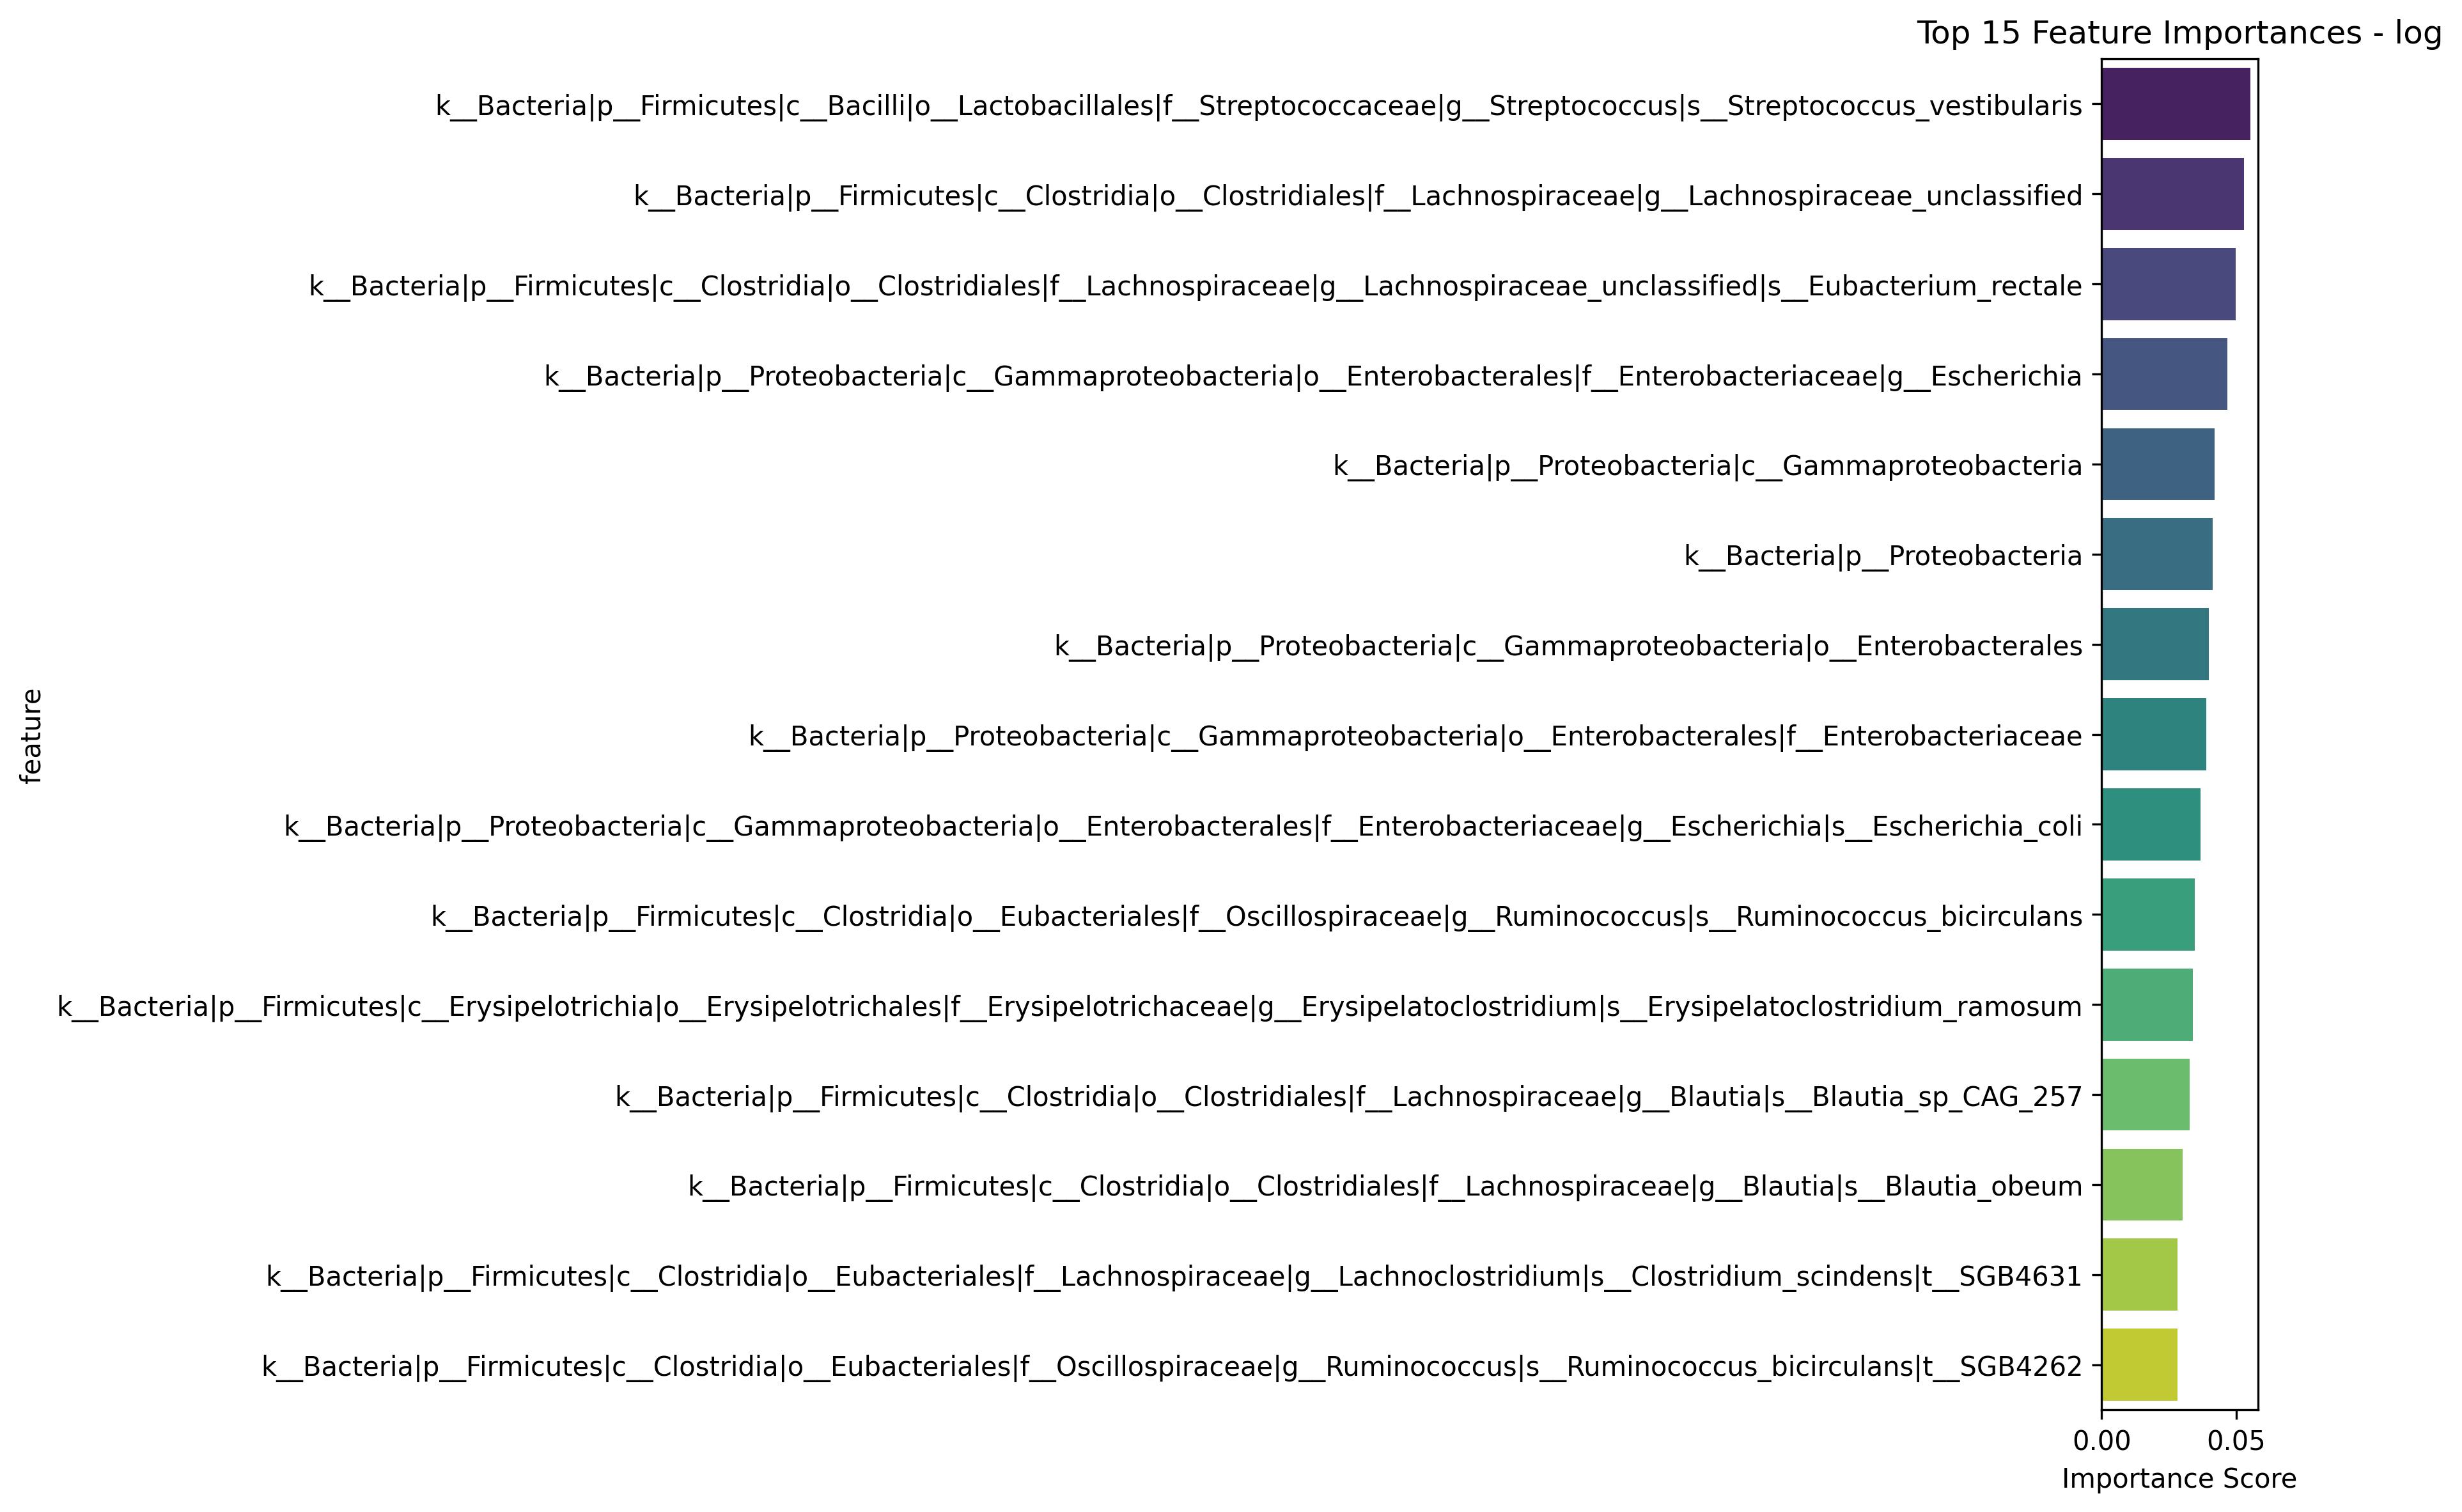

Source data for this figure (header and first rows):
feature, importance
k__Bacteria|p__Firmicutes|c__Bacilli|o__…, 0.05538
k__Bacteria|p__Firmicutes|c__Clostridia|…, 0.05305
k__Bacteria|p__Firmicutes|c__Clostridia|…, 0.04983
k__Bacteria|p__Proteobacteria|c__Gammapr…, 0.04685
k__Bacteria|p__Proteobacteria|c__Gammapr…, 0.04201
k__Bacteria|p__Proteobacteria, 0.04137
k__Bacteria|p__Proteobacteria|c__Gammapr…, 0.03992
k__Bacteria|p__Proteobacteria|c__Gammapr…, 0.03891
k__Bacteria|p__Proteobacteria|c__Gammapr…, 0.03685
k__Bacteria|p__Firmicutes|c__Clostridia|…, 0.03455
k__Bacteria|p__Firmicutes|c__Erysipelotr…, 0.0339
k__Bacteria|p__Firmicutes|c__Clostridia|…, 0.03262
k__Bacteria|p__Firmicutes|c__Clostridia|…, 0.03016
k__Bacteria|p__Firmicutes|c__Clostridia|…, 0.02815
k__Bacteria|p__Firmicutes|c__Clostridia|…, 0.02809
k__Bacteria|p__Bacteroidetes|c__Bacteroi…, 0.02801
k__Bacteria|p__Bacteroidetes|c__Bacteroi…, 0.02735
k__Bacteria|p__Actinobacteria|c__Corioba…, 0.02636
k__Bacteria|p__Proteobacteria|c__Gammapr…, 0.0255
k__Bacteria|p__Firmicutes|c__Clostridia|…, 0.02356
k__Bacteria|p__Firmicutes|c__Negativicut…, 0.02246
k__Bacteria|p__Firmicutes|c__Clostridia|…, 0.02242
k__Bacteria|p__Firmicutes|c__Negativicut…, 0.02218
k__Bacteria|p__Bacteroidetes|c__Bacteroi…, 0.02194
k__Bacteria|p__Firmicutes|c__Bacilli|o__…, 0.0207
k__Bacteria|p__Actinobacteria|c__Actinob…, 0.02009
k__Bacteria|p__Firmicutes|c__Clostridia|…, 0.01935
k__Bacteria|p__Firmicutes|c__Erysipelotr…, 0.01179
k__Bacteria|p__Firmicutes|c__Clostridia|…, 0.01021
k__Bacteria|p__Firmicutes|c__CFGB9583|o_…, 0.00939
k__Bacteria|p__Firmicutes|c__CFGB9583|o_…, 0.009176
k__Bacteria|p__Firmicutes|c__Clostridia|…, 0.008992
k__Bacteria|p__Verrucomicrobia|c__Verruc…, 0.008928
k__Bacteria|p__Verrucomicrobia|c__Verruc…, 0.008756
k__Bacteria|p__Firmicutes|c__Erysipelotr…, 0.006587
k__Bacteria|p__Actinobacteria|c__Corioba…, 0.006564
k__Bacteria|p__Firmicutes|c__Bacilli|o__…, 0.006467
k__Bacteria|p__Verrucomicrobia|c__Verruc…, 0.005992
k__Bacteria|p__Verrucomicrobia, 0.004996
k__Bacteria|p__Firmicutes|c__CFGB9583, 0.004379
k__Bacteria|p__Firmicutes|c__Clostridia|…, 0.004332
k__Bacteria|p__Firmicutes|c__CFGB9583|o_…, 0.004313
k__Bacteria|p__Actinobacteria|c__Corioba…, 0.00346
k__Bacteria|p__Firmicutes|c__CFGB9583|o_…, 0.003292
k__Bacteria|p__Firmicutes|c__Negativicut…, 0.002025
k__Bacteria|p__Firmicutes|c__Clostridia|…, 0.001628
k__Bacteria|p__Firmicutes|c__Negativicut…, 0.00153
k__Bacteria|p__Firmicutes|c__Negativicut…, 0.001357
k__Bacteria|p__Firmicutes|c__CFGB9583|o_…, 0.001197
k__Bacteria|p__Firmicutes|c__CFGB2982, 0.001111
k__Bacteria|p__Firmicutes|c__CFGB2982|o_…, 0.001079
k__Bacteria|p__Firmicutes|c__CFGB2982|o_…, 0.0004672
k__Bacteria|p__Firmicutes|c__CFGB2982|o_…, 0.0003876
k__Bacteria|p__Firmicutes|c__CFGB2982|o_…, 5.5827781263252496e-05
k__Bacteria|p__Firmicutes|c__CFGB2982|o_…, 0.0
